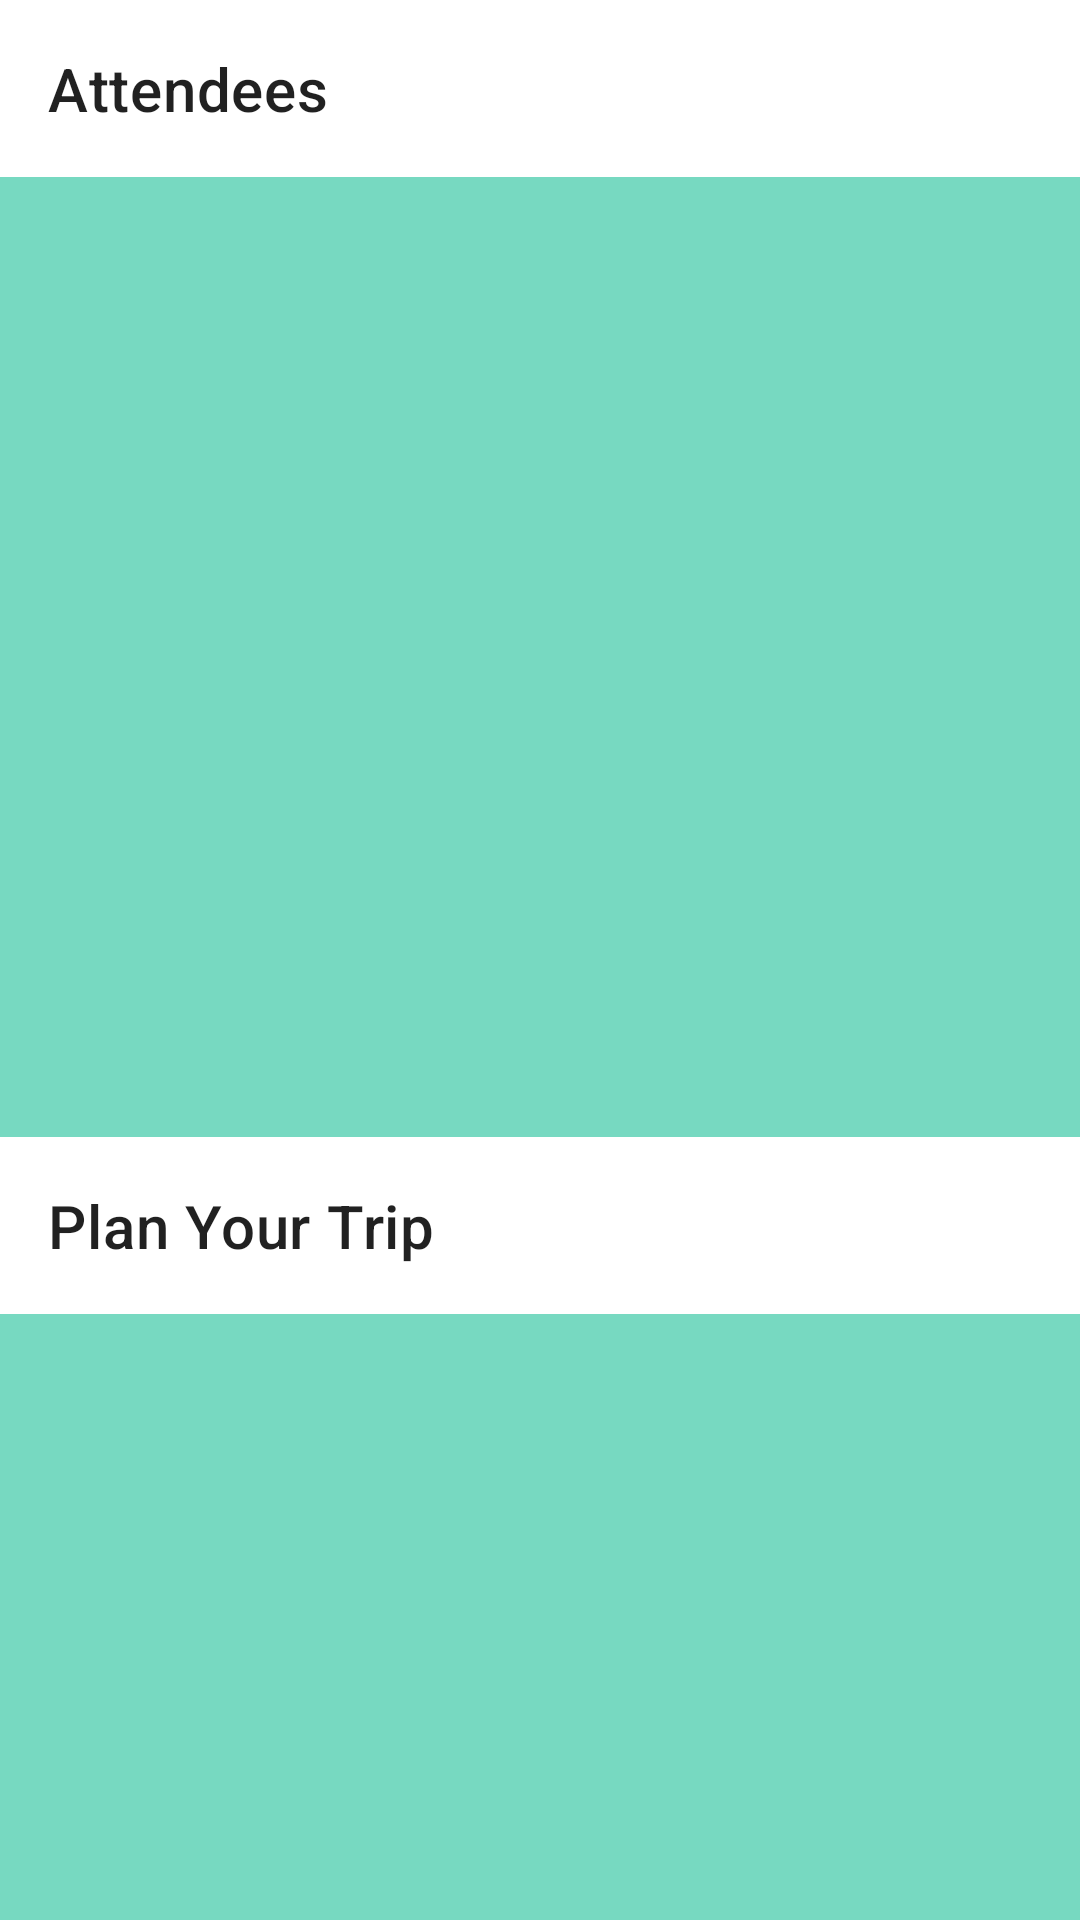

Produce the Android XML layout that renders to this screen, including the resource entries it uses.
<!-- AndroidManifest.xml: application theme Theme.TripEZ -->
<!-- res/layout/fragment_create_trip_step2.xml -->
<?xml version="1.0" encoding="utf-8"?>
<androidx.core.widget.NestedScrollView xmlns:android="http://schemas.android.com/apk/res/android"
    xmlns:app="http://schemas.android.com/apk/res-auto"
    xmlns:tools="http://schemas.android.com/tools"
    android:layout_width="match_parent"
    android:layout_height="match_parent">

    <androidx.appcompat.widget.LinearLayoutCompat
        android:layout_width="match_parent"
        android:layout_height="match_parent"
        android:orientation="vertical">
        <com.google.android.material.textview.MaterialTextView
            android:layout_width="match_parent"
            android:layout_height="wrap_content"
            android:layout_margin="16dp"
            android:text="@string/attendees"
            android:textAppearance="@style/TextAppearance.MaterialComponents.Headline6" />
        <androidx.recyclerview.widget.RecyclerView
            android:id="@+id/rvAttendees"
            android:background="@color/green_200"
            android:layout_width="match_parent"
            android:layout_height="320dp" />
        <com.google.android.material.textview.MaterialTextView
            android:id="@+id/materialTextView"
            android:layout_width="match_parent"
            android:layout_height="wrap_content"
            android:layout_margin="16dp"
            android:text="@string/plan_trip"
            android:textAppearance="@style/TextAppearance.MaterialComponents.Headline6" />
        <androidx.recyclerview.widget.RecyclerView
            android:id="@+id/rvTripDays"
            android:background="@color/green_200"
            android:layout_width="match_parent"
            android:layout_height="548dp" />
        <com.google.android.material.button.MaterialButton
            android:id="@+id/btnCreate"
            android:layout_width="match_parent"
            android:layout_height="wrap_content"
            android:layout_margin="16dp"
            android:text="@string/create"
            />
    </androidx.appcompat.widget.LinearLayoutCompat>

</androidx.core.widget.NestedScrollView>
<!-- resources referenced by this layout -->
<resources>
  <color name="green_200">#77d9c1</color>
  <string name="attendees">Attendees</string>
  <string name="create">Create</string>
  <string name="plan_trip">Plan Your Trip</string>
  <style name="Theme.TripEZ" parent="Theme.MaterialComponents.Light.NoActionBar">
          
          <item name="colorPrimary">@color/green_500</item>
          <item name="colorPrimaryVariant">@color/green_700</item>
          <item name="colorOnPrimary">@color/white</item>
          
          <item name="colorSecondary">@color/blue_200</item>
          <item name="colorSecondaryVariant">@color/blue_500</item>
          <item name="colorOnSecondary">@color/black</item>
          
          <item name="android:statusBarColor">?attr/colorPrimaryVariant</item>
          
          <item name="windowActionModeOverlay">true</item>
          <item name="android:actionModeStyle">@style/Widget.MaterialComponents.Toolbar.Primary</item>
          <item name="actionModeStyle">@style/ActionModeStyle</item>
          <item name="actionBarTheme">@style/ThemeOverlay.AppCompat.Dark.ActionBar</item>
      </style>
  <color name="green_500">#309676</color>
  <color name="green_700">#2e5e4d</color>
  <color name="white">#FFFFFFFF</color>
  <color name="blue_200">#a2e9ff</color>
  <color name="blue_500">#44BEE4</color>
  <color name="black">#FF000000</color>
  <style name="ActionModeStyle" parent="@style/Widget.AppCompat.ActionMode">
          <item name="background">?attr/colorPrimaryVariant</item>
          <item name="titleTextStyle">@style/ActionModeTitleTextStyle</item>
      </style>
  <style name="ActionModeTitleTextStyle" parent="@style/TextAppearance.AppCompat.Widget.ActionMode.Title">
          <item name="android:textColor">@android:color/white</item>
      </style>
</resources>
